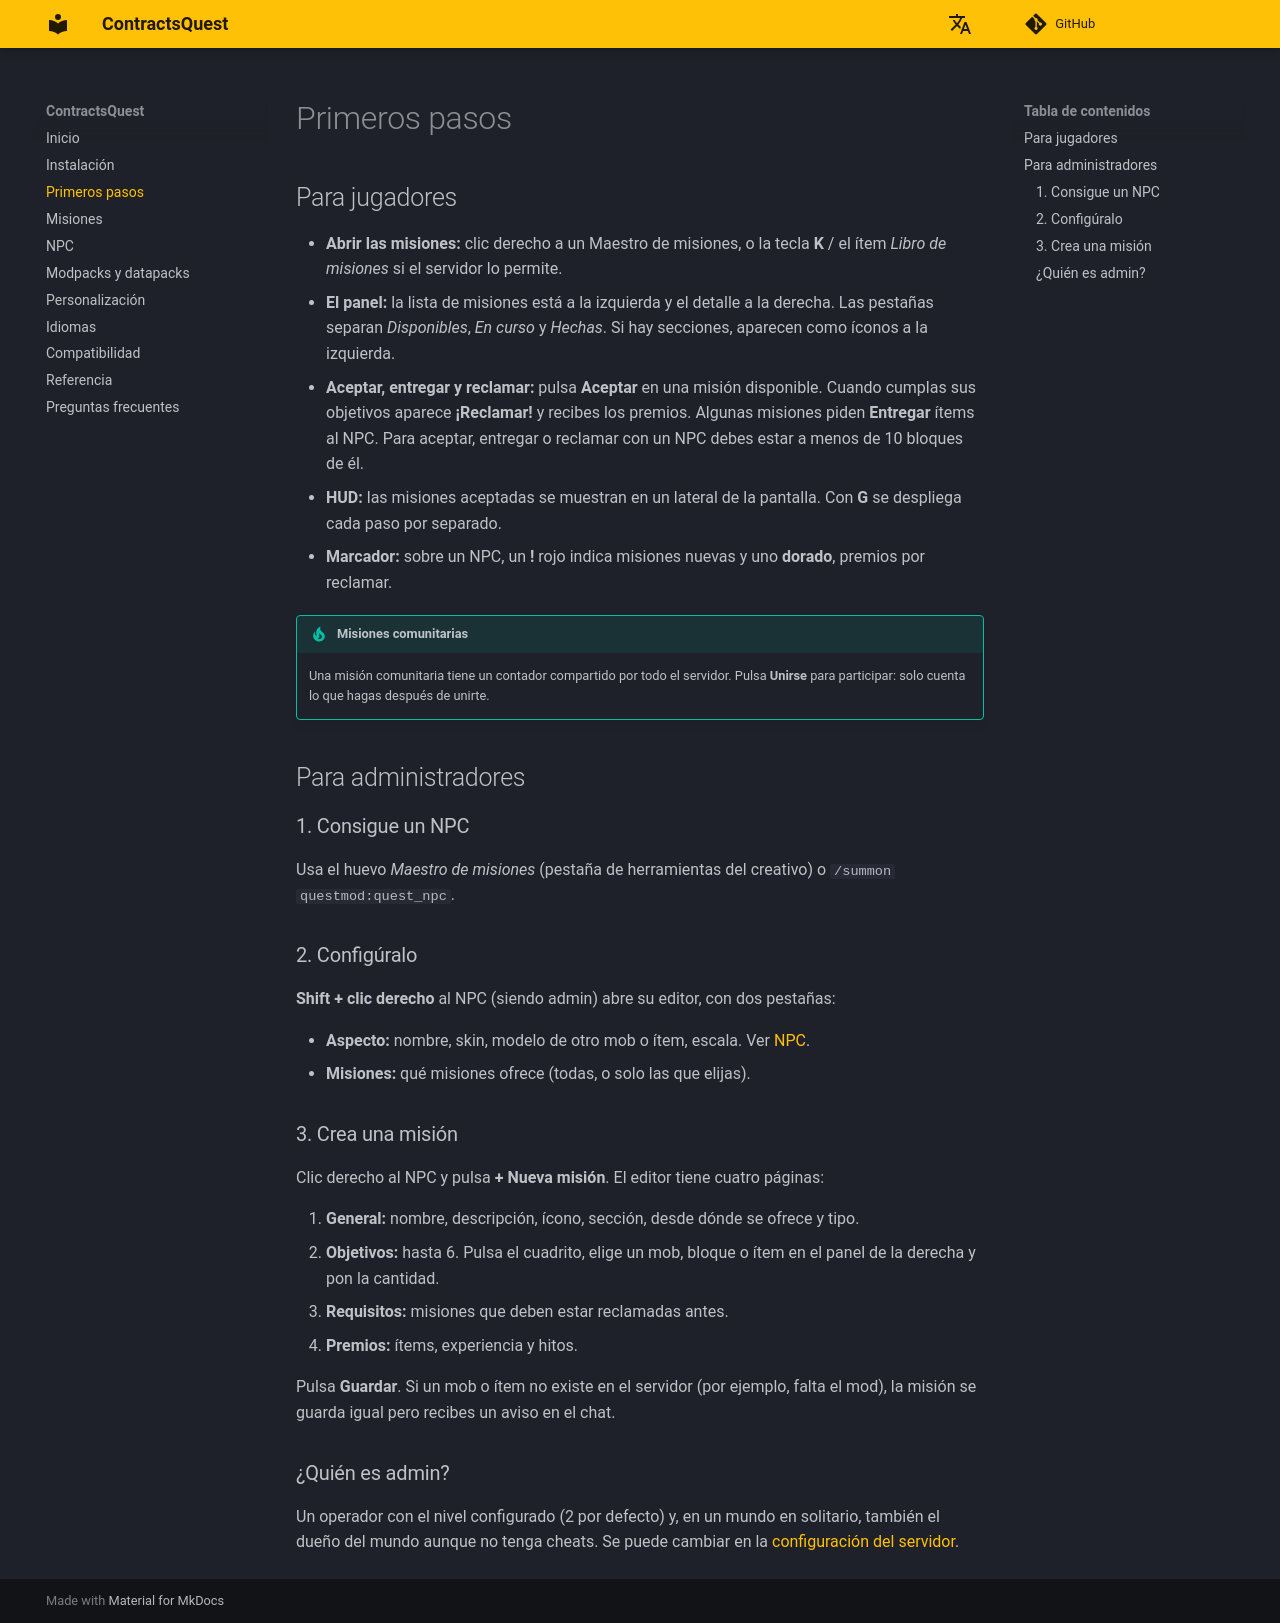

repository: lul-prog/ContractsQuest · page: es/getting-started/index.html · generator: mkdocs

# Primeros pasos

## Para jugadores

- **Abrir las misiones:** clic derecho a un Maestro de misiones, o la tecla **K** / el ítem *Libro de misiones* si el servidor lo permite.
- **El panel:** la lista de misiones está a la izquierda y el detalle a la derecha. Las pestañas separan *Disponibles*, *En curso* y *Hechas*. Si hay secciones, aparecen como íconos a la izquierda.
- **Aceptar, entregar y reclamar:** pulsa **Aceptar** en una misión disponible. Cuando cumplas sus objetivos aparece **¡Reclamar!** y recibes los premios. Algunas misiones piden **Entregar** ítems al NPC. Para aceptar, entregar o reclamar con un NPC debes estar a menos de 10 bloques de él.
- **HUD:** las misiones aceptadas se muestran en un lateral de la pantalla. Con **G** se despliega cada paso por separado.
- **Marcador:** sobre un NPC, un **!** rojo indica misiones nuevas y uno **dorado**, premios por reclamar.

!!! tip "Misiones comunitarias"
    Una misión comunitaria tiene un contador compartido por todo el servidor. Pulsa **Unirse** para participar: solo cuenta lo que hagas después de unirte.

## Para administradores

### 1. Consigue un NPC
Usa el huevo *Maestro de misiones* (pestaña de herramientas del creativo) o `/summon questmod:quest_npc`.

### 2. Configúralo
**Shift + clic derecho** al NPC (siendo admin) abre su editor, con dos pestañas:

- **Aspecto:** nombre, skin, modelo de otro mob o ítem, escala. Ver [NPC](npcs.md).
- **Misiones:** qué misiones ofrece (todas, o solo las que elijas).

### 3. Crea una misión
Clic derecho al NPC y pulsa **+ Nueva misión**. El editor tiene cuatro páginas:

1. **General:** nombre, descripción, ícono, sección, desde dónde se ofrece y tipo.
2. **Objetivos:** hasta 6. Pulsa el cuadrito, elige un mob, bloque o ítem en el panel de la derecha y pon la cantidad.
3. **Requisitos:** misiones que deben estar reclamadas antes.
4. **Premios:** ítems, experiencia y hitos.

Pulsa **Guardar**. Si un mob o ítem no existe en el servidor (por ejemplo, falta el mod), la misión se guarda igual pero recibes un aviso en el chat.

### ¿Quién es admin?
Un operador con el nivel configurado (2 por defecto) y, en un mundo en solitario, también el dueño del mundo aunque no tenga cheats. Se puede cambiar en la [configuración del servidor](reference.md).
